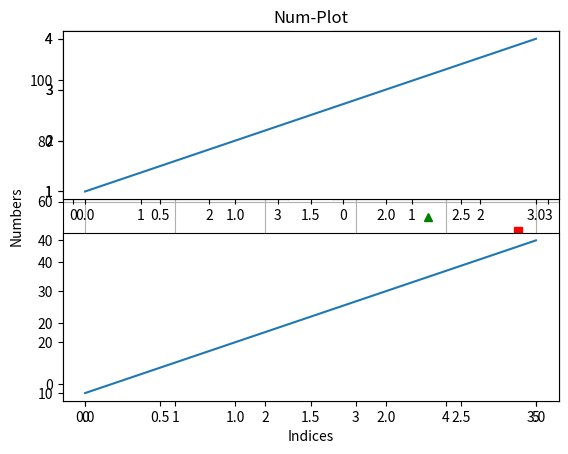
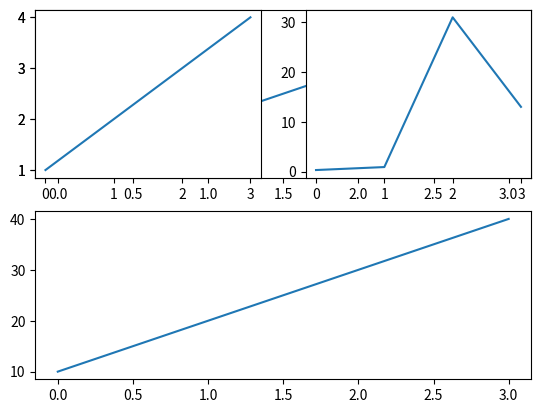

Source code (Python) for these figures, in order:
# -*- coding: utf-8 -*-
"""Matplotlib-Operations.ipynb

Automatically generated by Colaboratory.

Original file is located at
    https://colab.research.google.com/<link-removed>
"""

import matplotlib.pyplot as plt

plt.plot([2,3,5,7,9,1])
plt.xlabel("Indices")
plt.ylabel("Numbers")
plt.title("Num-Plot")
plt.show()

plt.plot([1,2,3,4],[1,4,9,16])
plt.grid()
plt.show()

plt.plot([1,2,3,4],[1,4,9,16], 'ro')
plt.grid()
plt.show()

import numpy as np

a = np.arange(0, 5, 0.2)

plt.plot(a, a**2, "b--", label="^2")
plt.plot(a, a**2.5, "rs", label="^2.5")
plt.plot(a, a**3, "g^", label="^3")
plt.legend()
plt.grid()
plt.show()

plt.plot([1,2,3,4],[1,4,9,16], linewidth=10)
plt.grid()
plt.show()

# Using keyword arguments:
x1 = [1,2,3,4]
y1 = [1,4,9,16]
x2 = x1
y2 = [2,4,6,8]

lines = plt.plot(x1, y1, x2, y2)

plt.setp(lines[0], color='r', linewidth=2)
plt.setp(lines[1], color='g', linewidth=2)

plt.grid()
plt.show()

plt.subplot(221)
plt.plot([1,2,3,4])
plt.subplot(222)
plt.plot([10,20,30,40])

plt.figure(1)
plt.subplot(211)
plt.plot([1,2,3,4])
plt.subplot(212)
plt.plot([10,20,30,40])

plt.figure(2)
plt.subplot(211)
plt.plot([1,2,3,4])
plt.subplot(212)
plt.plot([10,20,30,40])

plt.figure(1)
plt.subplot(221)
plt.plot([1,2,3,4])
plt.subplot(222)
plt.plot([2,6,8,3])

plt.figure(2)
plt.subplot(221)
plt.plot([1,2,3,4])
plt.subplot(222)
plt.plot([0.3, 0.9, 31, 13])


